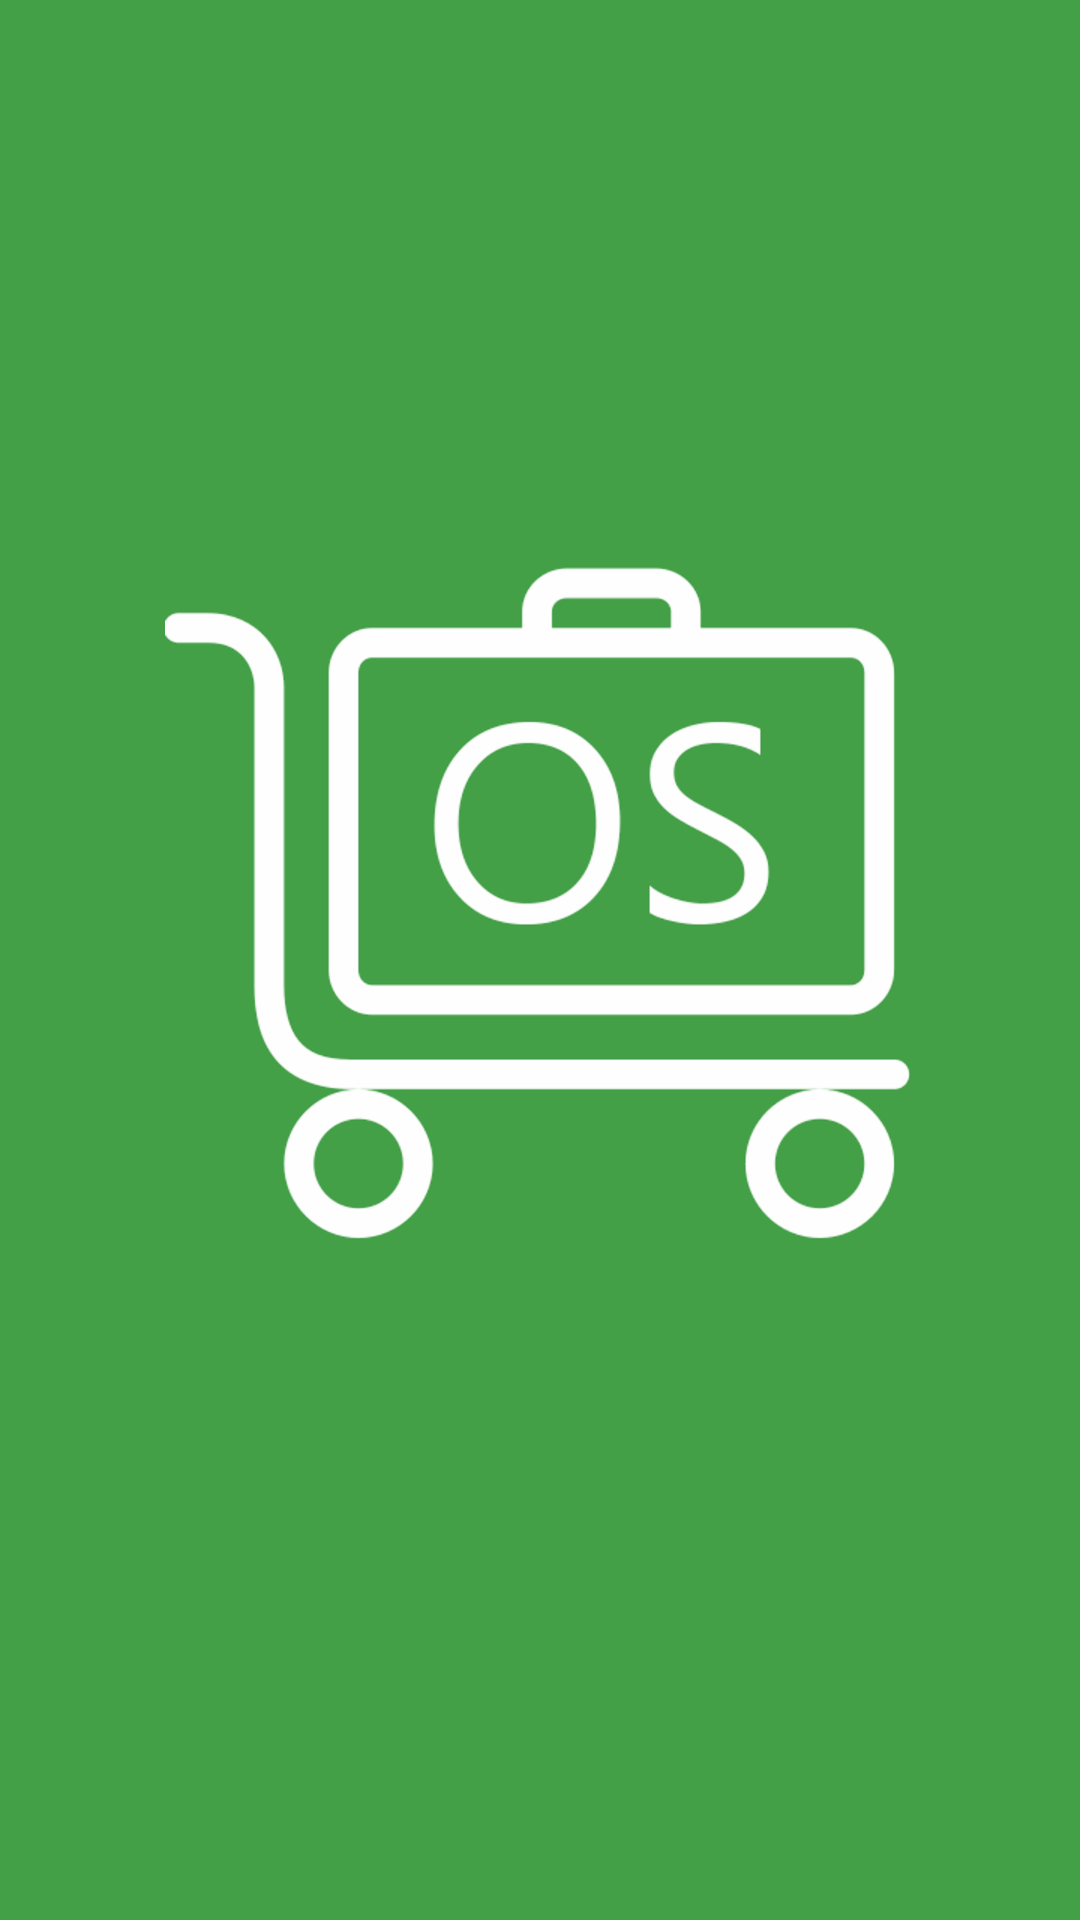

Write the Android layout XML for this screen, with the resource values it uses.
<!-- AndroidManifest.xml: application theme AppTheme -->
<!-- res/layout/activity_splash.xml -->
<?xml version="1.0" encoding="utf-8"?>
<androidx.constraintlayout.widget.ConstraintLayout xmlns:android="http://schemas.android.com/apk/res/android"
    xmlns:tools="http://schemas.android.com/tools"
    android:layout_width="match_parent"
    android:layout_height="match_parent"
    android:gravity="center"
    android:orientation="vertical"
    tools:context=".SplashActivity">
    <ImageView
        android:scaleType="fitXY"
        android:src="@color/colorPrimary"
        android:layout_width="match_parent"
        android:layout_height="match_parent" />
    <LinearLayout
        android:gravity="center"
        android:orientation="vertical"
        android:layout_width="match_parent"
        android:layout_height="match_parent">
        <ImageView
            android:id="@+id/imgLogo"
            android:layout_gravity="center"
            android:layout_width="250dp"
            android:layout_height="250dp"
            android:src="@drawable/ic_logo" />
        <com.daimajia.numberprogressbar.NumberProgressBar
            android:visibility="invisible"
            android:id="@+id/number_progress_bar"
            android:layout_width="250dp"
            android:layout_height="wrap_content"
            android:layout_marginTop="25dp"
            android:layout_marginEnd="8dp"
            android:layout_marginStart="8dp"
            style="@style/ProgressBar"/>
    </LinearLayout>


</androidx.constraintlayout.widget.ConstraintLayout>
<!-- resources referenced by this layout -->
<resources>
  <color name="colorPrimary">#43a047</color>
  <!-- drawable ic_logo: png bitmap (drawable-hdpi, 18209 bytes) -->
  <style name="ProgressBar">
          <item name="android:layout_height">wrap_content</item>
          <item name="android:layout_width">match_parent</item>
  
          <item name="progress_max">100</item>
          <item name="progress_current">50</item>
  
          <item name="progress_unreached_color">@color/colorPrimaryDark</item>
          <item name="progress_reached_color">@color/white</item>
          <item name="progress_text_size">10sp</item>
          <item name="progress_text_color">@color/white</item>
  
          <item name="progress_reached_bar_height">1.5dp</item>
          <item name="progress_unreached_bar_height">0.75dp</item>
      </style>
  <style name="AppTheme" parent="Theme.AppCompat.Light.NoActionBar">
          
          <item name="colorPrimary">@color/colorPrimary</item>
          <item name="colorPrimaryDark">@color/colorPrimaryDark</item>
          <item name="colorAccent">@color/colorPrimaryLight</item>
      </style>
  <color name="colorPrimaryDark">#00701a</color>
  <color name="white">#FFF</color>
  <color name="colorPrimaryLight">#76d275</color>
</resources>
